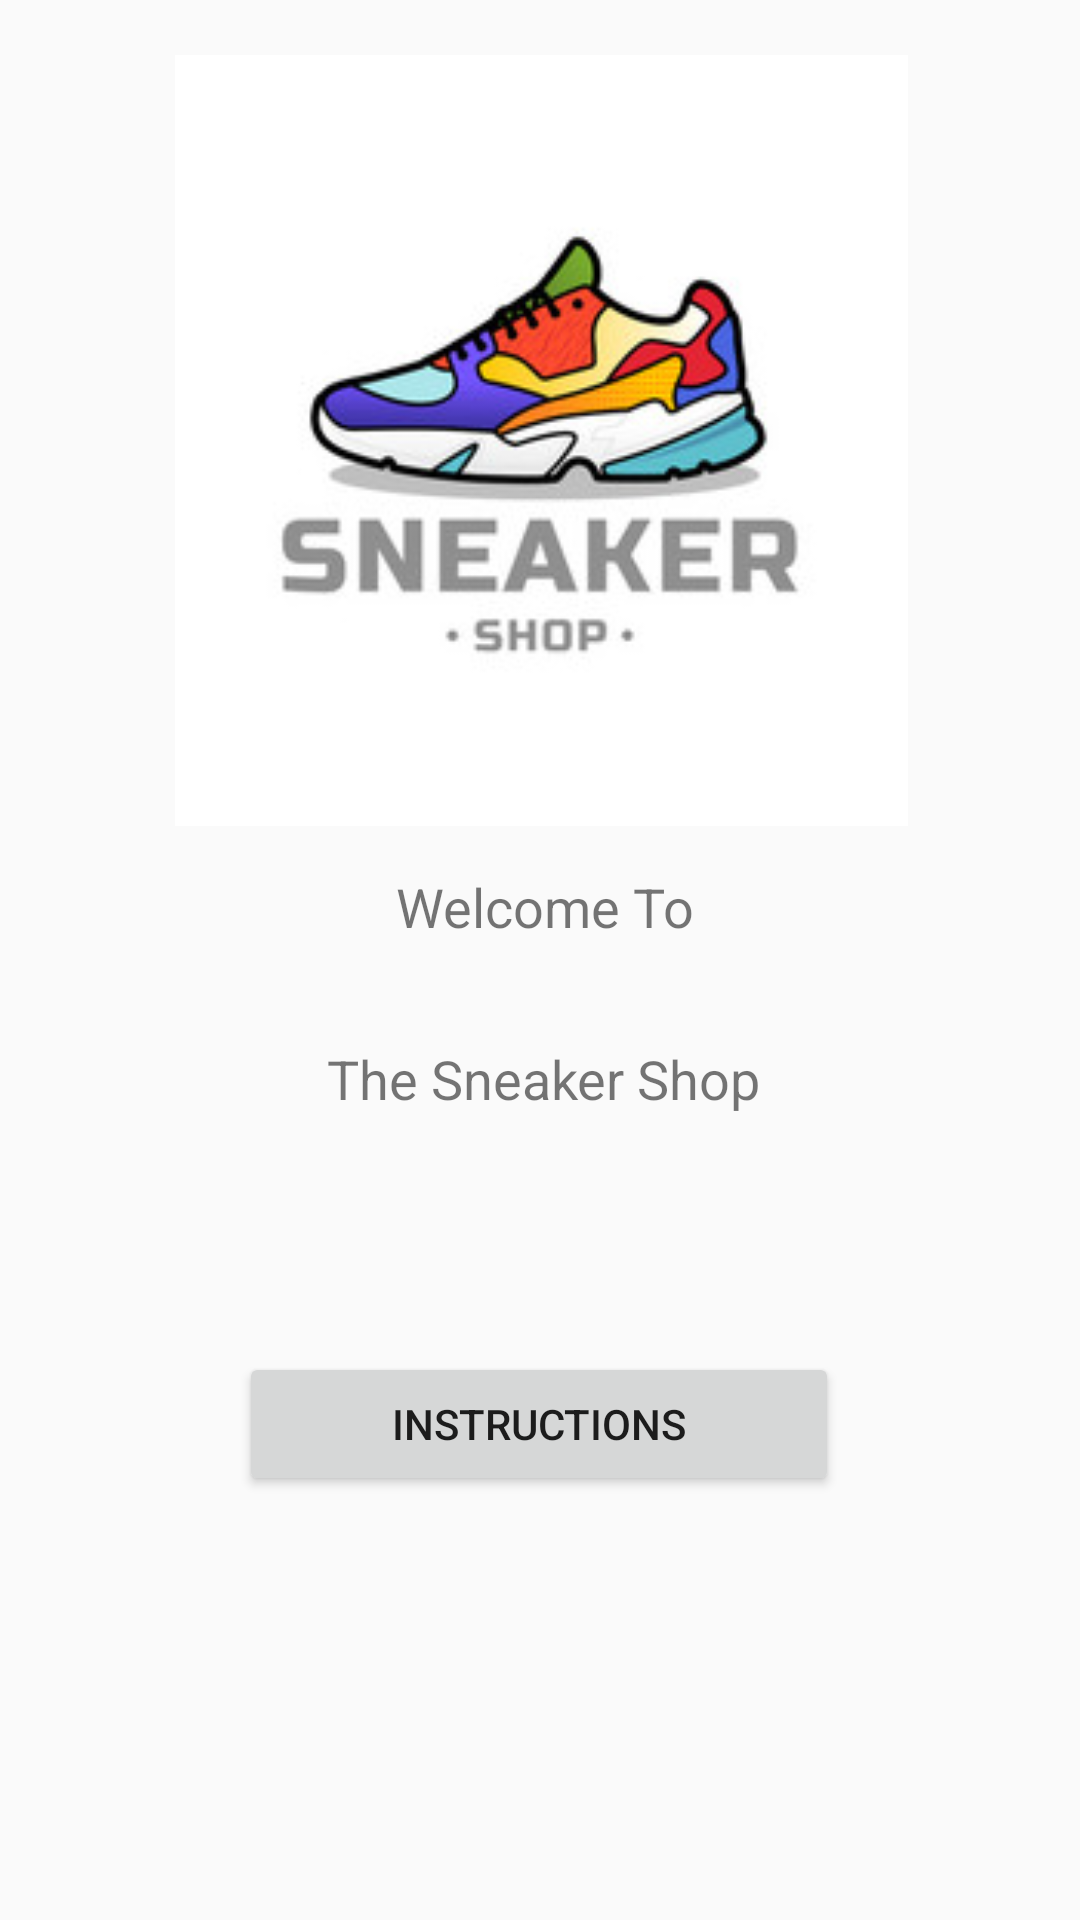

Android layout source for this screen:
<!-- AndroidManifest.xml: application theme AppTheme -->
<!-- res/layout/fragment_welcome.xml -->
<?xml version="1.0" encoding="utf-8"?>
<layout xmlns:android="http://schemas.android.com/apk/res/android"
    xmlns:app="http://schemas.android.com/apk/res-auto"
    xmlns:tools="http://schemas.android.com/tools">

    
    <androidx.constraintlayout.widget.ConstraintLayout
        android:layout_width="match_parent"
        android:layout_height="match_parent"
        tools:context=".WelcomeFragment">

        <ImageView
            android:id="@+id/iv_sneaker"
            android:layout_width="375dp"
            android:layout_height="257dp"
            android:src="@drawable/sneaker"
            app:layout_constraintBottom_toBottomOf="parent"
            app:layout_constraintEnd_toEndOf="parent"
            app:layout_constraintStart_toStartOf="parent"
            app:layout_constraintTop_toTopOf="parent"
            app:layout_constraintVertical_bias="0.048" />

        <TextView
            android:layout_width="wrap_content"
            android:layout_height="wrap_content"
            android:text="@string/tv_welcome_to"
            android:textSize="18sp"
            app:layout_constraintBottom_toBottomOf="parent"
            app:layout_constraintEnd_toEndOf="parent"
            app:layout_constraintHorizontal_bias="0.506"
            app:layout_constraintStart_toStartOf="parent"
            app:layout_constraintTop_toTopOf="parent"
            app:layout_constraintVertical_bias="0.471" />

        <TextView
            android:layout_width="wrap_content"
            android:layout_height="wrap_content"
            android:text="The Sneaker Shop"
            android:textSize="18sp"
            app:layout_constraintBottom_toBottomOf="parent"
            app:layout_constraintEnd_toEndOf="parent"
            app:layout_constraintHorizontal_bias="0.506"
            app:layout_constraintStart_toStartOf="parent"
            app:layout_constraintTop_toTopOf="parent"
            app:layout_constraintVertical_bias="0.564" />

        <Button
            android:id="@+id/btn_instructions"
            android:layout_width="200dp"
            android:layout_height="wrap_content"
            android:text="INSTRUCTIONS"
            app:layout_constraintBottom_toBottomOf="parent"
            app:layout_constraintEnd_toEndOf="parent"
            app:layout_constraintHorizontal_bias="0.497"
            app:layout_constraintStart_toStartOf="parent"
            app:layout_constraintTop_toTopOf="parent"
            app:layout_constraintVertical_bias="0.761" />

    </androidx.constraintlayout.widget.ConstraintLayout>

</layout>
<!-- resources referenced by this layout -->
<resources>
  <!-- drawable sneaker: jpg bitmap (drawable, 14346 bytes) -->
  <string name="tv_welcome_to">Welcome To</string>
  <style name="AppTheme" parent="Theme.AppCompat.Light.DarkActionBar">
          
          <item name="colorPrimary">@color/colorPrimary</item>
          <item name="colorPrimaryDark">@color/colorPrimaryDark</item>
          <item name="colorAccent">@color/colorAccent</item>
      </style>
  <!-- not gathered from this repository: default colours our renderer supplied (Android Studio template values) -->
  <color name="colorPrimary">#FF6200EE</color>
  <color name="colorPrimaryDark">#FF3700B3</color>
  <color name="colorAccent">#FF03DAC5</color>
</resources>
